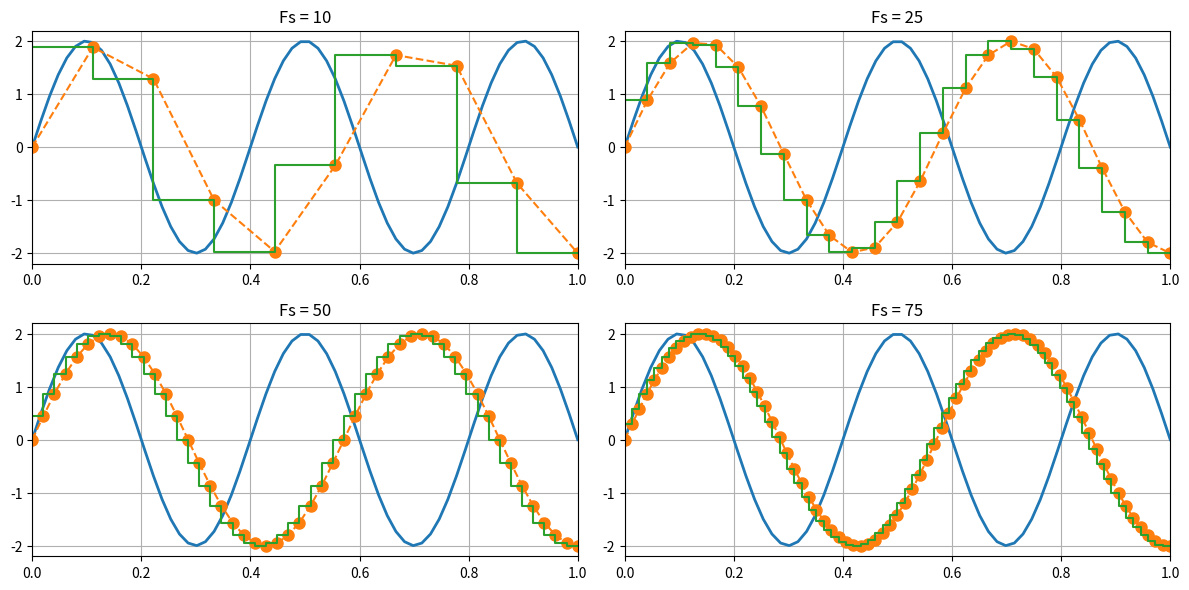

The script that saved this image:
import numpy as np
import matplotlib.pyplot as plt

# n - количество точек в диапазоне
n = 64
# секунды дискредтных значений времени
t = np.linspace(0, 1, n, endpoint=True)
# Амплитуды 2,4 вольта
A1 = 2
A2 = 4
# Частота гармонического сигнала 5, 2, (fo1 + fo2) / 2 кГц
fo1 = 5
fo2 = 2
fo = (fo1 + fo2) / 2
# Начальная фаза сигнала
phi = 0
# Скорость заглухания сигнала
a = 3

x = A1*np.sin(np.pi*t*fo1+phi)

Fs_lst = np.array([10, 25, 50, 75])

fig = plt.figure(figsize=(12, 6), dpi=80)

for i in range(4):
    tt = np.linspace(0, 1, int(1/(1/Fs_lst[i])), endpoint=True)
    plt.subplot(2, 2, i+1)
    plt.title('Fs = {}'.format(Fs_lst[i]))
    plt.plot(t, x, '-', linewidth=2.0)
    plt.plot(tt, A1*np.sin(np.pi*tt*fo+phi), '--o', linewidth=1.5, markersize=8)
    plt.step(tt, A1*np.sin(np.pi*tt*fo+phi), linewidth=1.5)
    plt.grid()
    plt.xlim([0, 1])
    plt.tight_layout()
plt.show()